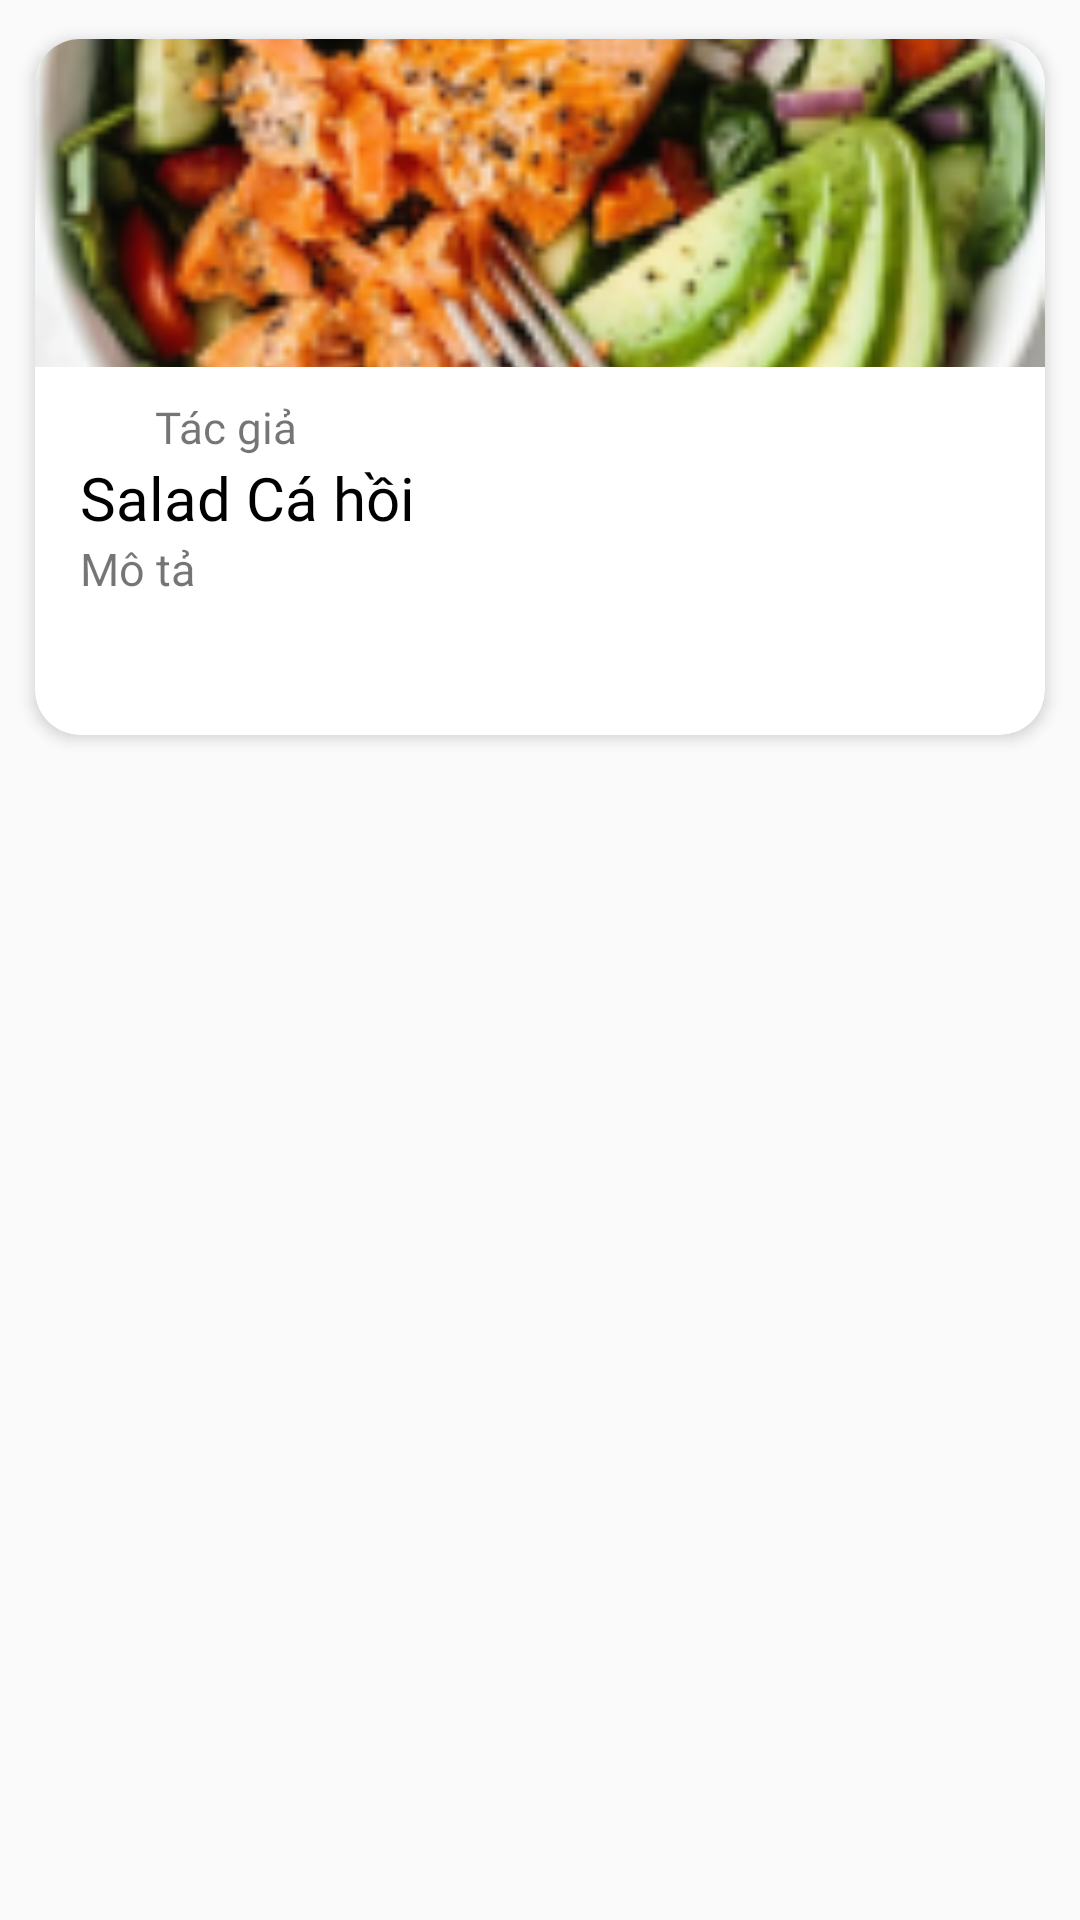

This screen was rendered from an Android layout file. Write that file and the resources it references.
<!-- AndroidManifest.xml: application theme Theme.OriRecipe -->
<!-- res/layout/recycler_row_item.xml -->
<?xml version="1.0" encoding="utf-8"?>
<LinearLayout xmlns:android="http://schemas.android.com/apk/res/android"
    xmlns:tools="http://schemas.android.com/tools"
    android:layout_width="match_parent"
    android:layout_height="wrap_content"
    xmlns:app="http://schemas.android.com/apk/res-auto"
    android:orientation="vertical">

    <androidx.cardview.widget.CardView
        android:layout_width="match_parent"
        android:layout_height="250dp"
        android:id="@+id/myCardView"
        app:cardElevation="3dp"
        android:layout_margin="4dp"
        app:cardUseCompatPadding="true"
        app:cardCornerRadius="15dp">

        <LinearLayout
            android:layout_width="match_parent"
            android:layout_height="match_parent"
            android:weightSum="7"
            android:orientation="vertical">

            <ImageView
                android:layout_width="match_parent"
                android:layout_height="0dp"
                android:id="@+id/ivImage"
                android:layout_weight="3.3"
                android:scaleType="centerCrop"
                android:src="@drawable/mock_recipe_img"/>

            <LinearLayout
                android:layout_width="match_parent"
                android:layout_height="0dp"
                android:layout_weight="3.7"
                android:orientation="vertical"
                android:padding="10dp"
                android:layout_marginLeft="5dp">

                <LinearLayout
                    android:layout_width="match_parent"
                    android:layout_height="20dp">

                    <ImageView
                        android:layout_width="20dp"
                        android:layout_height="match_parent"
                        android:padding="3dp"
                        android:src="@drawable/usersolid"
                        android:layout_marginRight="5dp"/>

                    <TextView
                        android:id="@+id/authorName"
                        android:layout_width="match_parent"
                        android:layout_height="match_parent"
                        android:autoSizeTextType="uniform"
                        android:maxLines="1"
                        android:text="Tác giả"
                        android:fontFamily="@font/josefin_sans" />


                </LinearLayout>

                <TextView
                    android:layout_width="match_parent"
                    android:layout_height="wrap_content"
                    android:text="Salad Cá hồi"
                    android:textSize="20sp"
                    android:maxLines="1"
                    android:textColor="@color/black"

                    android:fontFamily="@font/josefin_sans_bold"

                    android:id="@+id/tvTitle"/>
                <TextView
                    android:layout_width="match_parent"
                    android:layout_height="wrap_content"
                    android:text="Mô tả"
                    android:textSize="15sp"
                    android:maxLines="1"
                    android:id="@+id/tvDesc"/>

                <ImageButton
                    android:id="@+id/btnLike"
                    android:layout_width="25dp"
                    android:layout_height="25dp"
                    android:layout_marginTop="10dp"
                    android:background="@null"
                    android:contentDescription="Công thức yêu thích"
                    android:padding="3dp"
                    android:scaleType="centerInside"
                    android:src="@drawable/heartsolid"
                    app:tint="@color/black"
                    tools:ignore="TouchTargetSizeCheck" />
            </LinearLayout>

        </LinearLayout>
    </androidx.cardview.widget.CardView>

</LinearLayout>
<!-- resources referenced by this layout -->
<resources>
  <color name="black">#FF000000</color>
  <!-- drawable mock_recipe_img: png bitmap (drawable, 43363 bytes) -->
  <style name="Theme.OriRecipe" parent="Theme.AppCompat.Light.NoActionBar">
          
          <item name="colorPrimary">@color/purple_500</item>
          <item name="colorPrimaryVariant">@color/purple_700</item>
          <item name="colorOnPrimary">@color/white</item>
          
          <item name="colorSecondary">@color/teal_200</item>
          <item name="colorSecondaryVariant">@color/teal_700</item>
          <item name="colorOnSecondary">@color/black</item>
          
          <item name="android:statusBarColor">?attr/colorPrimaryVariant</item>
          
      </style>
  <color name="purple_500">#FF6200EE</color>
  <color name="purple_700">#FF3700B3</color>
  <color name="white">#FFFFFFFF</color>
  <color name="teal_200">#FF03DAC5</color>
  <color name="teal_700">#FF018786</color>
</resources>
